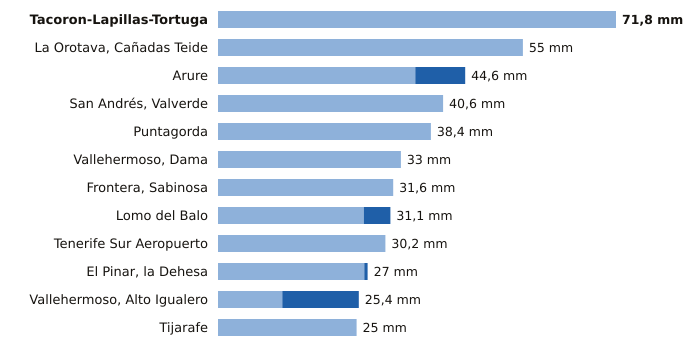

Source data for this figure (header and first rows):
estacion, provincia, indicativo, mm_6_dias_anteriores, mm_hoy, mm_7_dias, horas_de_hoy
Tacoron-Lapillas-Tortuga, Santa Cruz de Tenerife, C919K, 71.8, 0.0, 71.8, 5
La Orotava, Cañadas Teide, Santa Cruz de Tenerife, C406G, 55.0, 0.0, 55.0, 4
Arure, Santa Cruz de Tenerife, C316I, 35.6, 9.0, 44.6, 4
San Andrés, Valverde, Santa Cruz de Tenerife, C925F, 40.6, 0.0, 40.6, 2
Puntagorda, Santa Cruz de Tenerife, C117A, 38.4, 0.0, 38.4, 5
Vallehermoso, Dama, Santa Cruz de Tenerife, C319W, 33.0, 0.0, 33.0, 4
Frontera, Sabinosa, Santa Cruz de Tenerife, C939T, 31.6, 0.0, 31.6, 3
Lomo del Balo, Santa Cruz de Tenerife, C419L, 26.3, 4.8, 31.1, 4
Tenerife Sur Aeropuerto, Santa Cruz de Tenerife, C429I, 30.2, 0.0, 30.2, 4
El Pinar, la Dehesa, Santa Cruz de Tenerife, C917E, 26.4, 0.6, 27.0, 5
Vallehermoso, Alto Igualero, Santa Cruz de Tenerife, C314Z, 11.6, 13.8, 25.4, 5
Tijarafe, Santa Cruz de Tenerife, C117Z, 25.0, 0.0, 25.0, 4
